Run: headless pygame with SDL's dummy video driver; simulated clock (each Clock.tick advances the game by its frame time, no real sleeping); random seed 0; keys injected as events and as key.get_pressed() state; no mouse input.
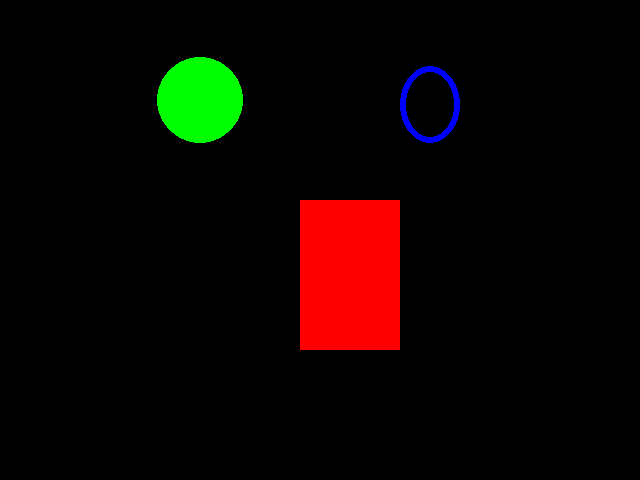
Frame 1 of 4 · flips 1–60 · no input
Frame 2 of 4 · flips 61–180 · tapped SPACE, RETURN · held RIGHT (→), D · screen unchanged from frame 1, image omitted
Frame 3 of 4 · flips 181–300 · held DOWN (↓), S · screen unchanged from frame 2, image omitted
Frame 4 of 4 · flips 301–420 · held LEFT (←), A, UP (↑), W · screen unchanged from frame 3, image omitted

The pygame program that drew these frames:

import pygame

pygame.init()

gamewindow = pygame.display.set_mode((640,480))
pygame.display.set_caption("Game Window")

running=1

#define colours using RGB values
white = (255, 255, 255)
black = (0, 0, 0)
green = (0, 255, 0)
blue = (0, 0, 255)
red   = (255, 0, 0)

while running:
    for event in pygame.event.get():
        if event.type == pygame.QUIT:  
            running = 0 #close


    #draw a circle
    pygame.draw.circle(gamewindow, green, (200, 100), 43, 0)

    #draw an ellipse
    pygame.draw.ellipse(gamewindow, blue, (400, 66, 60, 77), 6)

    #draw a rectangle
    pygame.draw.rect(gamewindow, red, (300, 200, 100, 150))

    

    pygame.display.update() #update screen


pygame.quit()
